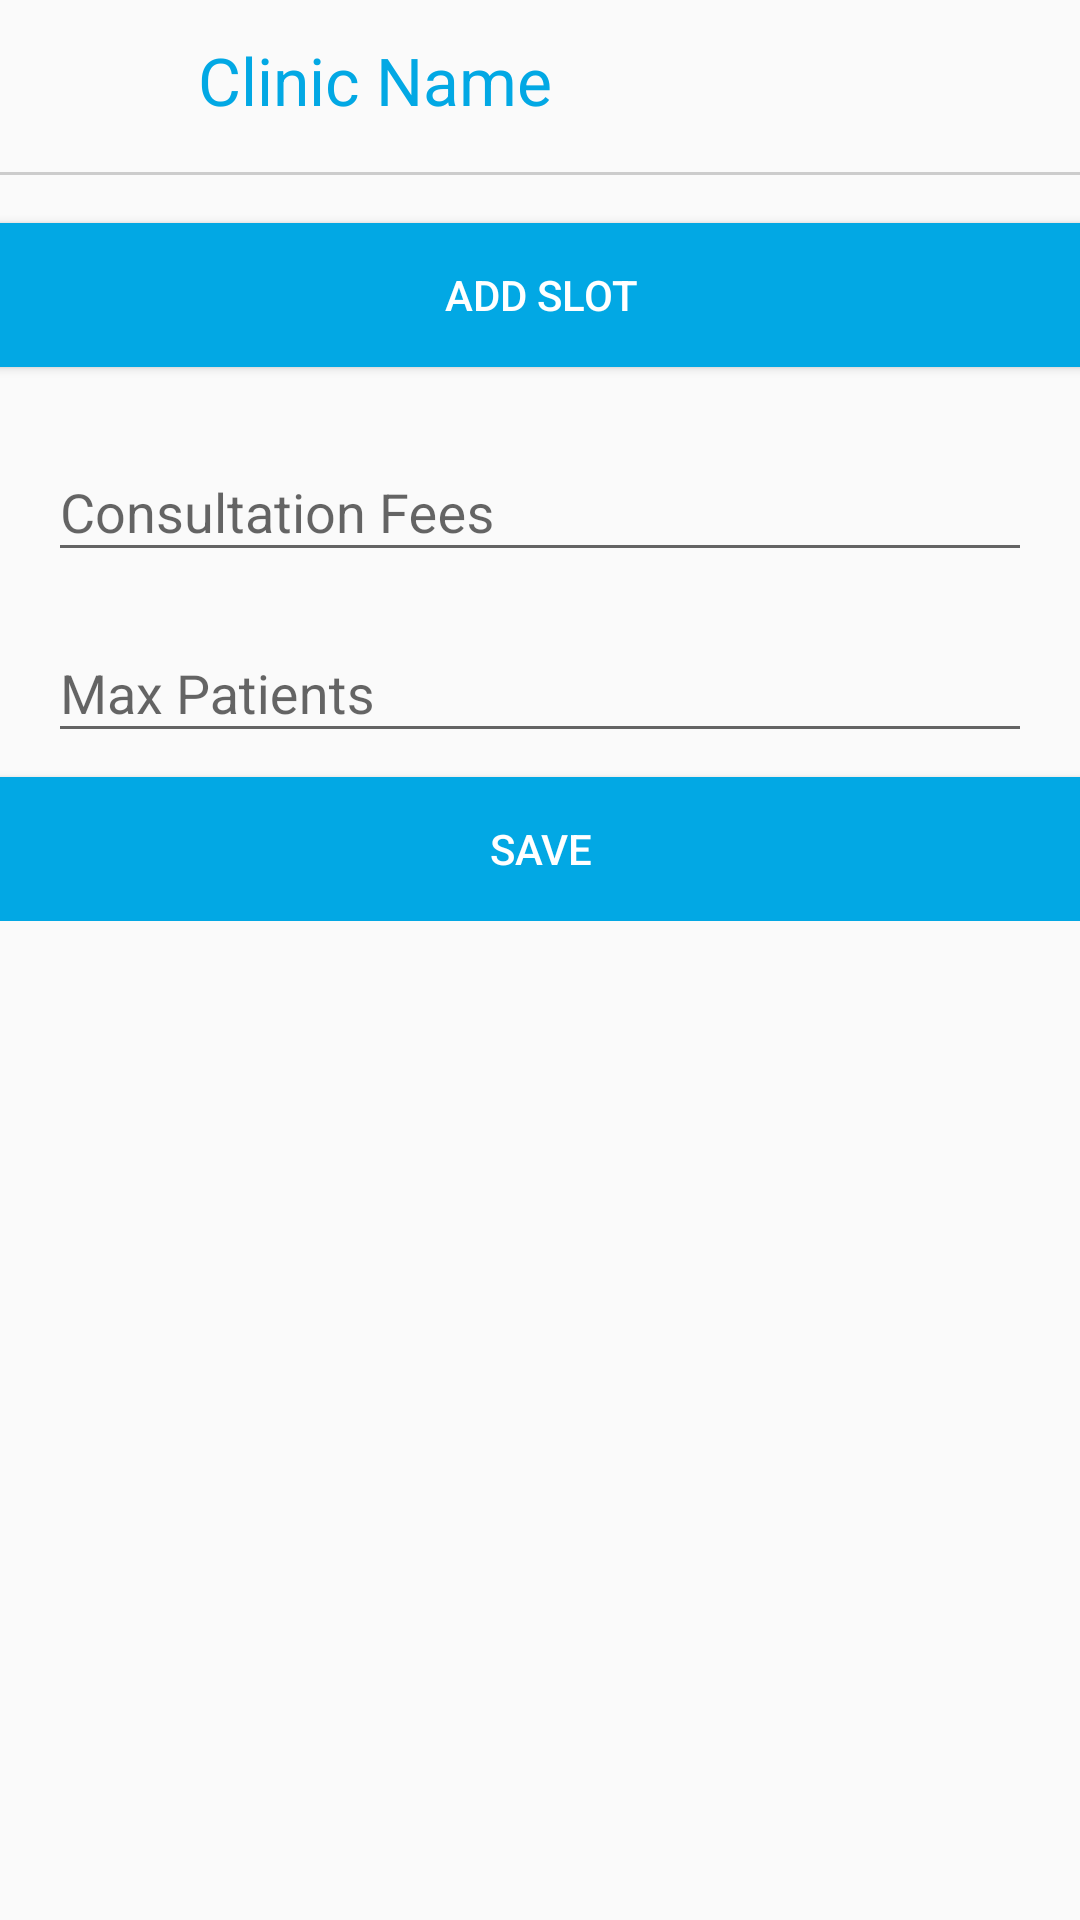

Produce the Android XML layout that renders to this screen, including the resource entries it uses.
<!-- AndroidManifest.xml: activity theme AppTheme.NoActionBar -->
<!-- res/layout/fragment_add_clinic_time_slots.xml -->
<?xml version="1.0" encoding="utf-8"?>
<ScrollView xmlns:android="http://schemas.android.com/apk/res/android"
    xmlns:app="http://schemas.android.com/apk/res-auto"
    xmlns:tools="http://schemas.android.com/tools"
    android:layout_width="match_parent"
    android:layout_height="match_parent"
    android:layout_gravity="fill_vertical"
    tools:context="com.khantilchoksi.j2eehealthcaredoctor.AddClinicTimeSlotsActivityFragment"
    tools:showIn="@layout/activity_add_clinic_time_slots">


    <android.support.constraint.ConstraintLayout xmlns:android="http://schemas.android.com/apk/res/android"
        xmlns:app="http://schemas.android.com/apk/res-auto"
        xmlns:tools="http://schemas.android.com/tools"
        android:layout_width="match_parent"
        android:layout_height="wrap_content"
        tools:layout_editor_absoluteX="0dp"
        tools:layout_editor_absoluteY="137dp">

        <ImageView
            android:id="@+id/clinic_icon"
            android:layout_width="50dp"
            android:layout_height="wrap_content"
            android:layout_gravity="center"
            android:layout_marginLeft="8dp"
            android:layout_marginStart="8dp"
            android:layout_marginTop="8dp"
            app:layout_constraintLeft_toLeftOf="parent"
            app:layout_constraintTop_toTopOf="parent"
            app:srcCompat="@drawable/ic_clinic" />

        <TextView
            android:id="@+id/clinic_name_text_view"
            android:layout_width="wrap_content"
            android:layout_height="wrap_content"
            android:layout_marginLeft="8dp"
            android:layout_marginStart="8dp"
            android:layout_marginTop="12dp"
            android:text="Clinic Name"
            android:textAppearance="@style/TextAppearance.AppCompat.Large"
            android:textColor="@color/colorPrimary"
            app:layout_constraintLeft_toRightOf="@+id/clinic_icon"
            app:layout_constraintTop_toTopOf="parent" />


        <View
            android:id="@+id/view"
            android:layout_width="368dp"
            android:layout_height="1dp"
            android:layout_marginTop="16dp"
            android:background="@color/iron"
            app:layout_constraintTop_toBottomOf="@+id/clinic_name_text_view"
            tools:layout_editor_absoluteX="8dp" />

        <android.support.v7.widget.AppCompatButton
            android:id="@+id/add_new_slot"
            android:layout_width="368dp"
            android:layout_height="wrap_content"
            android:layout_gravity="center"
            android:layout_marginTop="16dp"
            android:background="@color/colorPrimary"
            android:drawableLeft="@drawable/ic_add_plus"
            android:gravity="center"
            android:padding="12dp"
            android:text="Add Slot"
            android:textColor="@color/white"
            android:textSize="14sp"
            app:layout_constraintLeft_toLeftOf="parent"
            app:layout_constraintRight_toRightOf="parent"
            app:layout_constraintTop_toBottomOf="@+id/view" />

        <android.support.v7.widget.RecyclerView
            android:id="@+id/slots_recycler_view"
            android:layout_width="368dp"
            android:layout_height="wrap_content"
            android:layout_marginTop="8dp"
            android:scrollbars="vertical"
            app:layout_constraintLeft_toLeftOf="parent"
            app:layout_constraintRight_toRightOf="parent"
            app:layout_constraintTop_toBottomOf="@+id/add_new_slot" />

        <android.support.design.widget.TextInputLayout
            android:layout_width="0dp"
            android:layout_height="wrap_content"
            android:layout_gravity="center"
            app:layout_constraintHorizontal_weight="1"
            android:layout_marginEnd="16dp"
            android:layout_marginLeft="16dp"
            android:layout_marginRight="16dp"
            android:layout_marginStart="16dp"
            android:layout_marginTop="8dp"
            app:layout_constraintLeft_toLeftOf="parent"
            app:layout_constraintRight_toRightOf="parent"
            app:layout_constraintTop_toBottomOf="@+id/slots_recycler_view"
            android:id="@+id/textInputLayout1">

            <EditText
                android:id="@+id/consultation_charges_edit_text"
                android:layout_width="match_parent"
                android:layout_height="wrap_content"
                android:hint="@string/prompt_consultation_charges"
                android:inputType="number" />
        </android.support.design.widget.TextInputLayout>

        <android.support.design.widget.TextInputLayout
            android:layout_width="0dp"
            android:layout_height="wrap_content"
            android:layout_gravity="center"
            app:layout_constraintHorizontal_weight="1"
            android:layout_marginEnd="16dp"
            android:layout_marginLeft="16dp"
            android:layout_marginRight="16dp"
            android:layout_marginStart="16dp"
            android:layout_marginTop="8dp"
            app:layout_constraintLeft_toLeftOf="parent"
            app:layout_constraintRight_toRightOf="parent"
            app:layout_constraintTop_toBottomOf="@+id/textInputLayout1"
            android:id="@+id/textInputLayout2">

            <EditText
                android:id="@+id/max_patients_edit_text"
                android:layout_width="match_parent"
                android:layout_height="wrap_content"
                android:hint="@string/prompt_max_patients"
                android:inputType="number" />
        </android.support.design.widget.TextInputLayout>

        <android.support.v7.widget.AppCompatButton
            android:id="@+id/save_button"
            android:layout_width="368dp"
            android:layout_height="wrap_content"
            android:layout_gravity="center"
            android:background="@color/colorPrimary"
            android:padding="12dp"
            android:text="Save"
            android:textColor="@color/white"
            android:textSize="14sp"
            app:layout_constraintBottom_toBottomOf="parent"
            app:layout_constraintLeft_toLeftOf="parent"
            app:layout_constraintRight_toRightOf="parent"
            android:layout_marginBottom="0dp"
            android:layout_marginTop="8dp"
            app:layout_constraintTop_toBottomOf="@+id/textInputLayout2"
            app:layout_constraintVertical_bias="1.0" />


    </android.support.constraint.ConstraintLayout>

</ScrollView>
<!-- res/layout/activity_add_clinic_time_slots.xml (included above) -->
<?xml version="1.0" encoding="utf-8"?>
<android.support.design.widget.CoordinatorLayout xmlns:android="http://schemas.android.com/apk/res/android"
    xmlns:app="http://schemas.android.com/apk/res-auto"
    xmlns:tools="http://schemas.android.com/tools"
    android:layout_width="match_parent"
    android:layout_height="match_parent"
    tools:context="com.khantilchoksi.j2eehealthcaredoctor.AddClinicTimeSlotsActivity">

    <android.support.design.widget.AppBarLayout
        android:layout_width="match_parent"
        android:layout_height="wrap_content"
        android:theme="@style/AppTheme.AppBarOverlay">

        <android.support.v7.widget.Toolbar
            android:id="@+id/toolbar"
            android:layout_width="match_parent"
            android:layout_height="?attr/actionBarSize"
            android:background="?attr/colorPrimary"
            app:popupTheme="@style/AppTheme.PopupOverlay" />

    </android.support.design.widget.AppBarLayout>

    <include layout="@layout/content_add_clinic_time_slots" />

    

</android.support.design.widget.CoordinatorLayout>
<!-- res/layout/content_add_clinic_time_slots.xml (included above) -->
<fragment xmlns:android="http://schemas.android.com/apk/res/android"
    xmlns:app="http://schemas.android.com/apk/res-auto"
    xmlns:tools="http://schemas.android.com/tools"
    android:id="@+id/fragment"
    android:name="com.khantilchoksi.j2eehealthcaredoctor.AddClinicTimeSlotsActivityFragment"
    android:layout_width="match_parent"
    android:layout_height="match_parent"
    app:layout_behavior="@string/appbar_scrolling_view_behavior"
    tools:layout="@layout/fragment_add_clinic_time_slots" />
<!-- resources referenced by this layout -->
<resources>
  <color name="colorPrimary">#02a8e4</color>
  <color name="iron">#cccccc</color>
  <color name="white">#ffffff</color>
  <dimen name="fab_margin">16dp</dimen>
  <string name="prompt_consultation_charges">Consultation Fees</string>
  <string name="prompt_max_patients">Max Patients</string>
  <style name="AppTheme.AppBarOverlay" parent="ThemeOverlay.AppCompat.Dark.ActionBar" />
  <style name="AppTheme.PopupOverlay" parent="ThemeOverlay.AppCompat.Light" />
  <style name="AppTheme.NoActionBar">
          <item name="windowActionBar">false</item>
          <item name="windowNoTitle">true</item>
      </style>
</resources>
